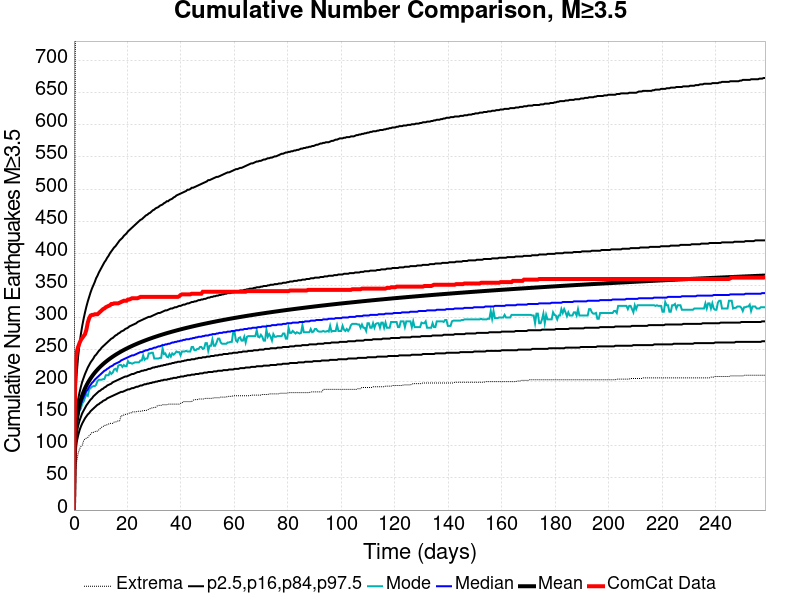

The file beside this chart, header and first rows:
Time (days), ComCat Data, Simulation Mean, Simulation Median, Simulation Mode, Simulation Minimum, Simulation Maximum, 2.5 %-ile, 16 %-ile, 84 %-ile, 97.5 %-ile
0.0, 0.0, 0.0, 0.0, 0.0, 0.0, 0.0, 0.0, 0.0, 0.0, 0.0
0.5179, 229.0, 117.9, 114.0, 111.0, 63.0, 719.0, 89.0, 100.0, 132.0, 173.0
1.036, 246.0, 140.2, 135.0, 130.0, 76.0, 869.0, 106.0, 119.0, 156.0, 213.0
1.554, 254.0, 154, 148.0, 145.0, 88.0, 946.0, 116.0, 131.0, 172.0, 239.0
2.072, 260.0, 164.1, 157.0, 155.0, 95.0, 1010, 124.0, 139.0, 183.0, 258.0
2.59, 265.0, 172.1, 165.0, 158.0, 99.0, 1061, 130.0, 145.0, 192.0, 274.0
3.107, 268.0, 178.8, 171.0, 166.0, 101.0, 1093, 135.0, 151.0, 200.0, 287.0
3.625, 271.0, 184.5, 176.0, 169.0, 108.0, 1113, 139.0, 155.0, 206.0, 298.0
4.143, 274.0, 189.6, 181.0, 175.0, 111.0, 1139, 143.0, 159.0, 212.0, 308.0
4.661, 281.0, 194, 185.0, 180.0, 112.0, 1167, 146.0, 163.0, 217.0, 317.0
5.179, 292.0, 198.1, 188.0, 178.0, 113.0, 1186, 149.0, 166.0, 222.0, 325.0
5.697, 299.0, 201.7, 192.0, 188.0, 116.0, 1210, 151.0, 169.0, 226.0, 332.0
6.215, 303.0, 205.1, 195.0, 190.0, 118.0, 1230, 154.0, 172.0, 230.0, 339.0
6.733, 304.0, 208.2, 198.0, 192.0, 121.0, 1240, 156.0, 174.0, 233.0, 345.0
7.251, 304.0, 211.1, 200.0, 193.0, 121.0, 1257, 158.0, 177.0, 236.0, 350.0
7.769, 305.0, 213.8, 203.0, 193.0, 122.0, 1289, 160.0, 179.0, 240.0, 355.0
8.287, 305.0, 216.4, 205.0, 195.0, 123.0, 1298, 162.0, 181.0, 242.0, 361.0
8.804, 305.0, 218.8, 207.0, 201.0, 123.0, 1314, 164.0, 183.0, 245.0, 365.0
9.322, 307.0, 221.1, 209.0, 203.0, 125.0, 1321, 165.0, 185.0, 248.0, 370.0
9.84, 309.0, 223.2, 211.0, 203.0, 127.0, 1336, 167.0, 186.0, 250.0, 374.0
10.36, 311.0, 225.3, 213.0, 203.0, 129.0, 1349, 168.0, 188.0, 253.0, 378.0
10.88, 313.0, 227.3, 215.0, 204.0, 130.0, 1360, 170.0, 189.0, 255.0, 382.0
11.39, 314.0, 229.1, 217.0, 204.0, 132.0, 1364, 171.0, 191.0, 257.0, 386.0
11.91, 316.0, 230.9, 218.0, 210.0, 132.0, 1376, 172.0, 192.0, 259.0, 389.0
12.43, 317.0, 232.7, 220.0, 210.0, 133.0, 1379, 174.0, 194.0, 261.0, 393.0
12.95, 318.0, 234.3, 221.0, 210.0, 134.0, 1383, 175.0, 195.0, 263.0, 396.0
13.47, 319.0, 235.9, 223.0, 215.0, 135.0, 1395, 176.0, 196.0, 265.0, 400.0
13.98, 321.0, 237.4, 224.0, 212.0, 135.0, 1402, 177.0, 197.0, 267.0, 403.0
14.5, 321.0, 238.9, 225.0, 214.0, 135.0, 1417, 178.0, 199.0, 268.0, 406.0
15.02, 322.0, 240.4, 227.0, 219.0, 137.0, 1420, 179.0, 200.0, 270.0, 409.0
15.54, 322.0, 241.8, 228.0, 220.0, 137.0, 1427, 180.0, 201.0, 272.0, 411.0
16.06, 322.0, 243.1, 229.0, 217.0, 138.0, 1431, 181.0, 202.0, 273.0, 414.0
16.57, 322.0, 244.4, 230.0, 225.0, 139.0, 1437, 182.0, 203.0, 275.0, 417.0
17.09, 323.0, 245.7, 231.0, 226.0, 139.0, 1450, 183.0, 204.0, 276.0, 420.0
17.61, 324.0, 246.9, 233.0, 226.0, 147.0, 1456, 184.0, 205.0, 278.0, 422.0
18.13, 325.0, 248.1, 234.0, 223.0, 147.0, 1461, 184.0, 206.0, 279.0, 424.0
18.64, 326.0, 249.3, 235.0, 226.0, 148.0, 1466, 185.0, 207.0, 280.0, 427.0
19.16, 326.0, 250.4, 236.0, 224.0, 149.0, 1473, 186.0, 208.0, 282.0, 429.0
19.68, 326.0, 251.5, 237.0, 224.0, 149.0, 1479, 187.0, 208.0, 283.0, 431.0
20.2, 328.0, 252.6, 238.0, 232.0, 150.0, 1489, 188.0, 209.0, 284.0, 434.0
20.72, 328.0, 253.7, 239.0, 229.0, 151.0, 1493, 188.0, 210.0, 286.0, 436.0
21.23, 329.0, 254.7, 240.0, 229.0, 151.0, 1497, 189.0, 211.0, 287.0, 438.0
21.75, 330.0, 255.7, 241.0, 228.0, 153.0, 1505, 190.0, 212.0, 288.0, 440.0
22.27, 330.0, 256.7, 241.0, 229.0, 153.0, 1507, 190.0, 212.0, 289.0, 442.0
22.79, 330.0, 257.6, 242.0, 230.0, 153.0, 1512, 191.0, 213.0, 290.0, 444.0
23.31, 330.0, 258.6, 243.0, 230.0, 153.0, 1522, 192.0, 214.0, 291.0, 446.0
23.82, 330.0, 259.5, 244.0, 230.0, 154.0, 1528, 192.0, 215.0, 293.0, 448.0
24.34, 331.0, 260.4, 245.0, 230.0, 154.0, 1544, 193.0, 215.0, 294.0, 450.0
24.86, 332.0, 261.3, 246.0, 233.0, 154.0, 1554, 194.0, 216.0, 295.0, 452.0
25.38, 332.0, 262.2, 246.0, 233.0, 154.0, 1556, 194.0, 217.0, 296.0, 453.0
25.9, 332.0, 263, 247.0, 241.0, 155.0, 1560, 195.0, 217.0, 297.0, 455.0
26.41, 332.0, 263.8, 248.0, 234.0, 155.0, 1561, 196.0, 218.0, 298.0, 457.0
26.93, 332.0, 264.7, 249.0, 236.0, 155.0, 1562, 196.0, 218.0, 299.0, 459.0
27.45, 332.0, 265.5, 249.0, 236.0, 156.0, 1569, 197.0, 219.0, 300.0, 460.0
27.97, 332.0, 266.3, 250.0, 244.0, 157.0, 1573, 197.0, 220.0, 301.0, 462.0
28.49, 332.0, 267, 251.0, 244.0, 158.0, 1578, 198.0, 220.0, 301.0, 463.0
29, 332.0, 267.8, 251.0, 245.0, 159.0, 1591, 198.0, 221.0, 302.0, 465.0
29.52, 332.0, 268.6, 252.0, 245.0, 159.0, 1595, 199.0, 222.0, 303.0, 467.0
30.04, 332.0, 269.3, 253.0, 236.0, 160.0, 1603, 199.0, 222.0, 304.0, 468.0
30.56, 332.0, 270, 253.0, 236.0, 160.0, 1611, 200.0, 223.0, 305.0, 470.0
... 440 more rows
